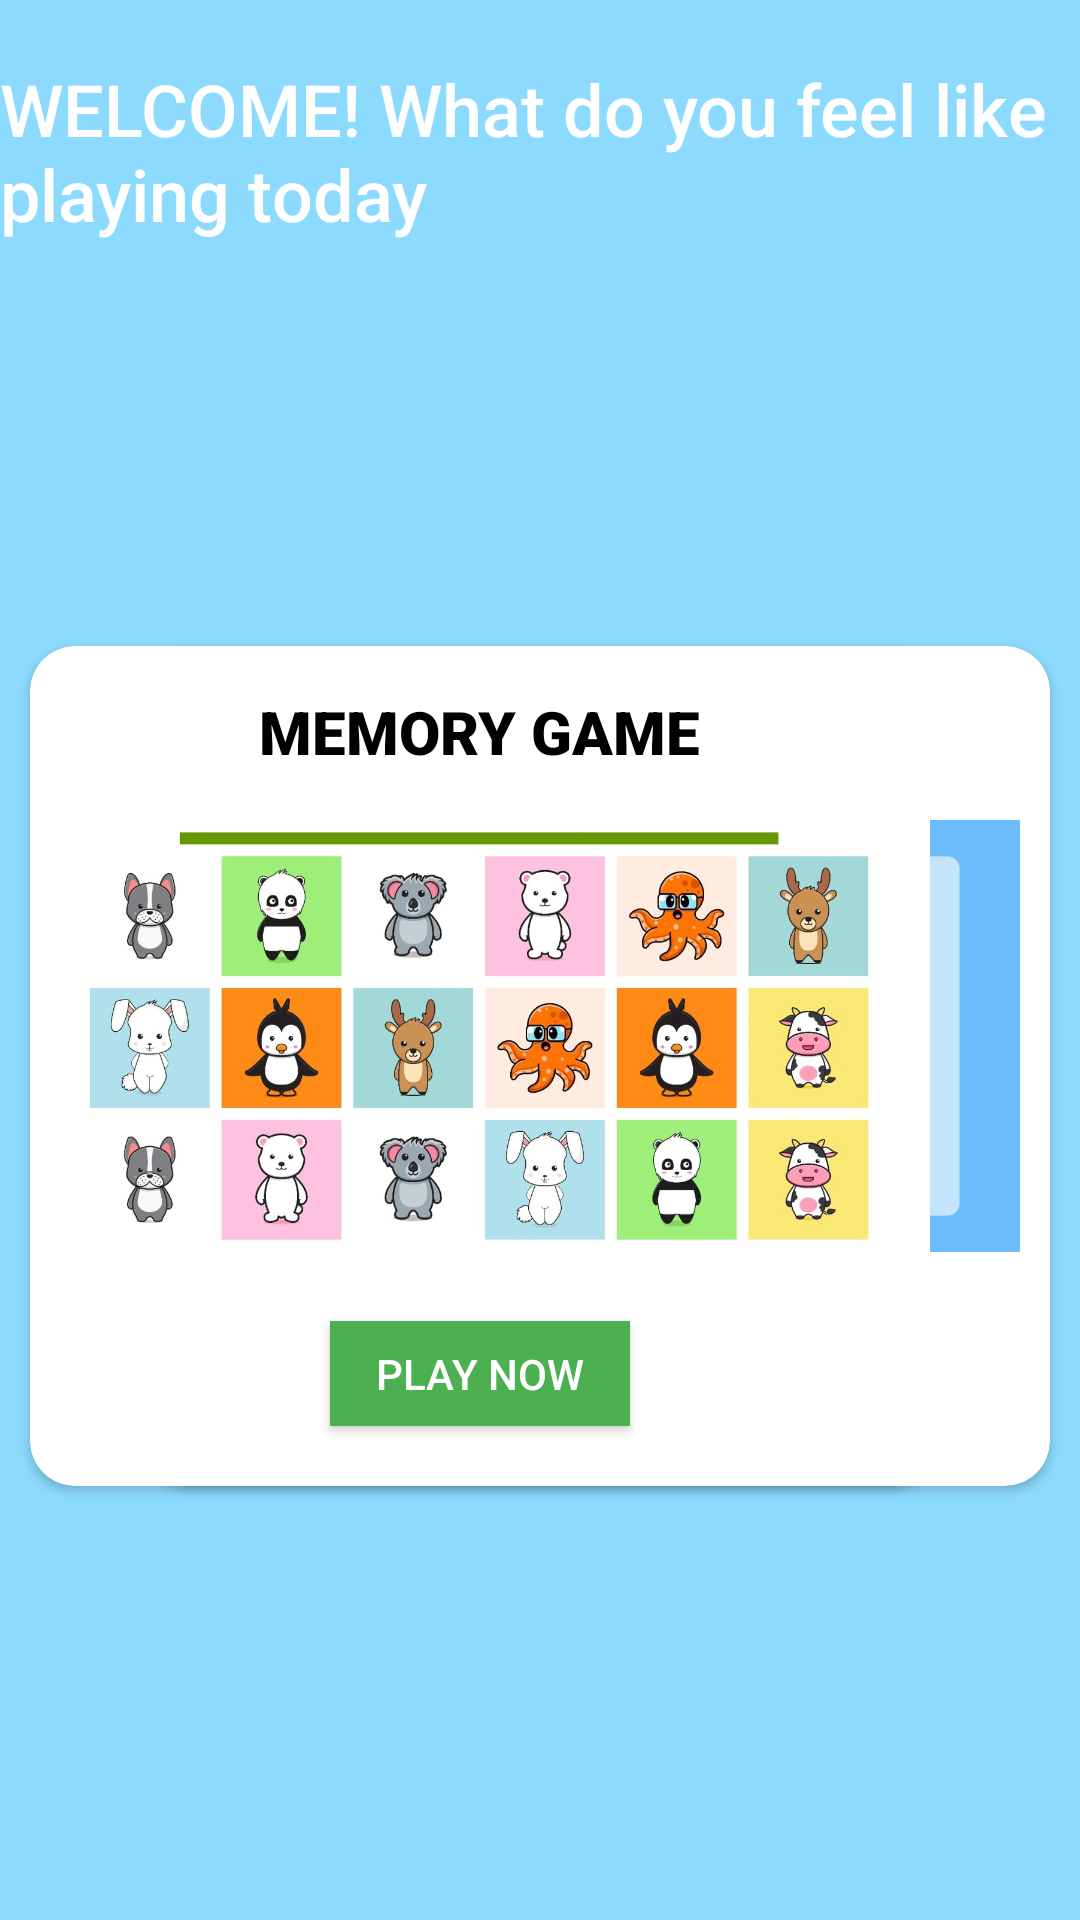

The Android layout XML behind this screen, and the referenced resources:
<!-- AndroidManifest.xml: application theme Theme.Project -->
<!-- res/layout/activity_main.xml -->
<?xml version="1.0" encoding="utf-8"?>
<androidx.constraintlayout.widget.ConstraintLayout xmlns:android="http://schemas.android.com/apk/res/android"
    xmlns:app="http://schemas.android.com/apk/res-auto"
    xmlns:tools="http://schemas.android.com/tools"
    android:layout_width="match_parent"
    android:layout_height="match_parent"
    android:background="#8CDBFF"
    tools:context=".MainActivity">


    <TextView
        android:id="@+id/welcome"
        android:layout_width="wrap_content"
        android:layout_height="wrap_content"
        android:layout_marginTop="20dp"
        android:fontFamily="sans-serif-medium"
        android:text="WELCOME! What do you feel like playing today"
        android:textColor="#FFFFFF"
        android:textSize="24sp"
        app:layout_constraintEnd_toEndOf="parent"
        app:layout_constraintStart_toStartOf="parent"
        app:layout_constraintTop_toTopOf="parent" />


    <androidx.cardview.widget.CardView
        android:id="@+id/cardView"
        android:layout_width="300dp"
        android:layout_height="280dp"
        android:layout_marginLeft="50dp"
        android:layout_marginBottom="10dp"
        app:cardCornerRadius="15dp"
        app:layout_constraintBottom_toBottomOf="parent"
        app:layout_constraintStart_toStartOf="parent"
        app:layout_constraintTop_toBottomOf="@+id/welcome">

        <ImageView
            android:id="@+id/imggame1"
            android:layout_width="280dp"
            android:layout_height="150dp"
            android:layout_marginLeft="10dp"
            android:layout_marginTop="55dp"
            app:layout_constraintBottom_toBottomOf="parent"
            app:layout_constraintEnd_toEndOf="parent"
            app:srcCompat="@drawable/game1" />

        <TextView
            android:id="@+id/tv1"
            android:layout_width="wrap_content"
            android:layout_height="wrap_content"
            android:layout_gravity="center_horizontal"
            android:layout_marginTop="15dp"
            android:fontFamily="sans-serif-black"
            android:text="DICE GAME"
            android:textColor="#000000"
            android:textSize="20sp" />

        <androidx.appcompat.widget.AppCompatButton
            android:id="@+id/btngame1"
            android:layout_width="100dp"
            android:layout_height="35dp"
            android:layout_gravity="bottom|center_horizontal"
            android:layout_marginBottom="20dp"
            android:background="#FF4CAF50"
            android:text="PLAY NOW"
            android:textColor="#FFFFFF" />
    </androidx.cardview.widget.CardView>

    <androidx.cardview.widget.CardView
        android:layout_width="300dp"
        android:layout_height="280dp"
        android:layout_marginEnd="50dp"
        android:layout_marginBottom="10dp"
        app:cardCornerRadius="15dp"
        app:layout_constraintBottom_toBottomOf="parent"
        app:layout_constraintEnd_toEndOf="parent"
        app:layout_constraintTop_toBottomOf="@+id/welcome">

        <ImageView
            android:id="@+id/imggame2"
            android:layout_width="280dp"
            android:layout_height="150dp"
            android:layout_marginLeft="10dp"
            android:layout_marginTop="55dp"
            app:layout_constraintBottom_toBottomOf="parent"
            app:layout_constraintEnd_toEndOf="parent"
            app:srcCompat="@drawable/game2" />

        <TextView
            android:id="@+id/tv2"
            android:layout_width="wrap_content"
            android:layout_height="wrap_content"
            android:layout_gravity="center_horizontal"
            android:layout_marginTop="15dp"
            android:fontFamily="sans-serif-black"
            android:text="MEMORY GAME"
            android:textColor="#000000"
            android:textSize="20sp" />

        <androidx.appcompat.widget.AppCompatButton
            android:id="@+id/btngame2"
            android:layout_width="100dp"
            android:layout_height="35dp"
            android:layout_gravity="bottom|center_horizontal"
            android:layout_marginBottom="20dp"
            android:background="#FF4CAF50"
            android:text="PLAY NOW"
            android:textColor="#FFFFFF" />
    </androidx.cardview.widget.CardView>

    />
</androidx.constraintlayout.widget.ConstraintLayout>
<!-- resources referenced by this layout -->
<resources>
  <!-- drawable game1: jpeg bitmap (drawable, 79435 bytes) -->
  <!-- drawable game2: jpeg bitmap (drawable, 169565 bytes) -->
  <style name="Theme.Project" parent="Theme.MaterialComponents.DayNight.NoActionBar">
          
          <item name="colorPrimary">@color/teal_200</item>
          <item name="colorPrimaryVariant">@color/purple_700</item>
          <item name="colorOnPrimary">@color/white</item>
          
          <item name="colorSecondary">#4CAF50</item>
          <item name="colorSecondaryVariant">@color/teal_700</item>
          <item name="colorOnSecondary">@color/black</item>
          
          <item name="android:statusBarColor">?attr/colorPrimaryVariant</item>
          
          <item name="android:windowNoTitle">true</item>
          <item name="android:windowFullscreen">true</item>
      </style>
  <color name="teal_200">#D33131</color>
  <color name="purple_700">#FF3700B3</color>
  <color name="white">#FFFFFFFF</color>
  <color name="teal_700">#FF018786</color>
  <color name="black">#FF000000</color>
</resources>
